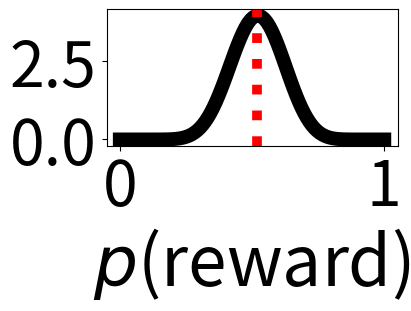

Generate this figure with matplotlib: (Note: this script raises an exception after producing the figure.)
from scipy.stats import beta
import numpy as np
import matplotlib.pyplot as plt
from matplotlib.ticker import FormatStrFormatter
import os

params = [[13, 12], [2, 2], [15, 12], [4, 2], [14, 13], [2, 4]]
x      = np.linspace(0, 1, 100)

for idx, p in enumerate(params):

    a  = p[0]
    b  = p[1]

    rv = beta(a, b)

    plt.figure(figsize=(4, 3), dpi=100, constrained_layout=True)
    ax = plt.axes()
    ax.plot(x, rv.pdf(x), linewidth=10, c='black')
    ax.axvline(a/(a+b), linewidth=7, linestyle='dotted', c='r')
    ax.set_ylim(0-0.2, np.max(rv.pdf(x))+0.2)

    ax.tick_params(axis='both', which='both', colors='black', labelsize=45)
    ax.set_xlabel(r'$p$(reward)', fontsize=50)

    ax.yaxis.set_major_formatter(FormatStrFormatter('%.1f'))

    plt.savefig(os.path.join('/home/<user>/Documents/Dayan_lab/PhD/bandits/paper/figures/supp/supp1/prior_%u_%u.svg'%(p[0], p[1])), transparent=True)
    plt.savefig(os.path.join('/home/<user>/Documents/Dayan_lab/PhD/bandits/paper/figures/supp/supp1/prior_%u_%u.png'%(p[0], p[1])))
    plt.close()
